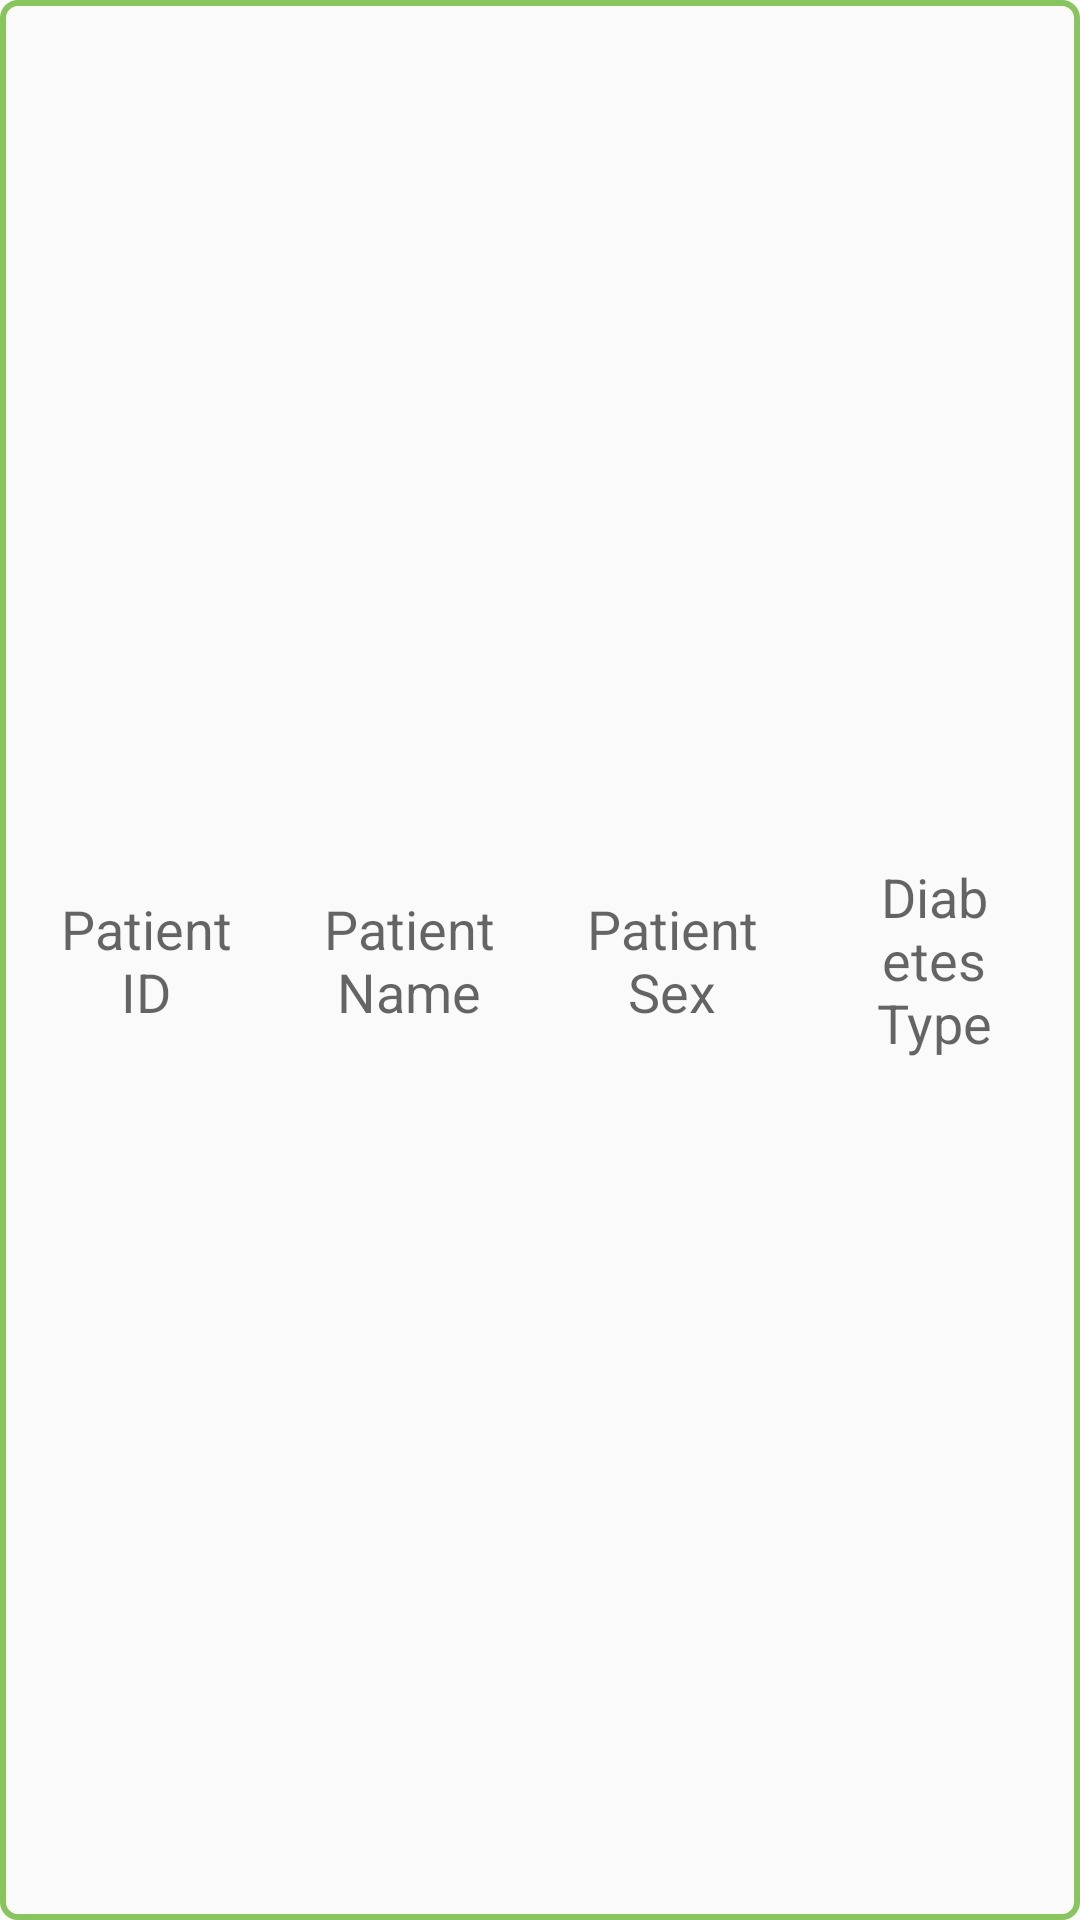

Layout XML and referenced resources for this Android screen:
<!-- AndroidManifest.xml: application theme Theme.AppCompat.Light.NoActionBar -->
<!-- res/layout/patients_items.xml -->
<?xml version="1.0" encoding="utf-8"?>
<LinearLayout
    xmlns:android="http://schemas.android.com/apk/res/android" android:layout_width="match_parent"
    android:layout_height="wrap_content"
    android:orientation="horizontal"
    android:padding="@dimen/dp5"
    android:background="@drawable/border"
    android:gravity="center"
    android:layout_margin="@dimen/dp5">

    <TextView
        android:id="@+id/tvPID"
        style="@style/Titles"
        android:layout_width="match_parent"
        android:layout_height="wrap_content"
        android:layout_weight="1"
        android:gravity="center"
        android:hint="@string/patientID" />
    <TextView
        android:id="@+id/tvPN"
        style="@style/Titles"
        android:layout_width="match_parent"
        android:layout_height="wrap_content"
        android:layout_weight="1"
        android:gravity="center"
        android:hint="@string/patientName" />

    <TextView
        android:id="@+id/tvPS"
        style="@style/Titles"
        android:layout_width="match_parent"
        android:layout_height="wrap_content"
        android:layout_weight="1"
        android:gravity="center"
        android:hint="@string/patientSex" />

    <TextView
        android:id="@+id/tvDT"
        style="@style/Titles"
        android:layout_width="match_parent"
        android:layout_height="wrap_content"
        android:layout_weight="1"
        android:gravity="center"
        android:hint="@string/diabetesType" />

</LinearLayout>
<!-- resources referenced by this layout -->
<resources>
  <dimen name="dp5">5dp</dimen>
  <!-- drawable border (drawable) -->
  <?xml version="1.0" encoding="utf-8"?>
  <shape xmlns:android="http://schemas.android.com/apk/res/android"
      android:shape="rectangle">
  
      <corners android:radius="5dp" />
      <stroke
          android:width="2dip"
          android:color="@color/green" />
  </shape>
  <string name="diabetesType">Diabetes Type</string>
  <string name="patientID">Patient ID</string>
  <string name="patientName">Patient Name</string>
  <string name="patientSex">Patient Sex</string>
  <style name="Titles">
          <item name="android:layout_margin">@dimen/dp5</item>
          <item name="android:padding">@dimen/dp5</item>
          <item name="android:textColor">@color/red</item>
          <item name="android:textSize">@dimen/spTitle</item>
      </style>
  <color name="green">#88c55c</color>
  <color name="red">#c55c88</color>
  <dimen name="spTitle">18sp</dimen>
</resources>
